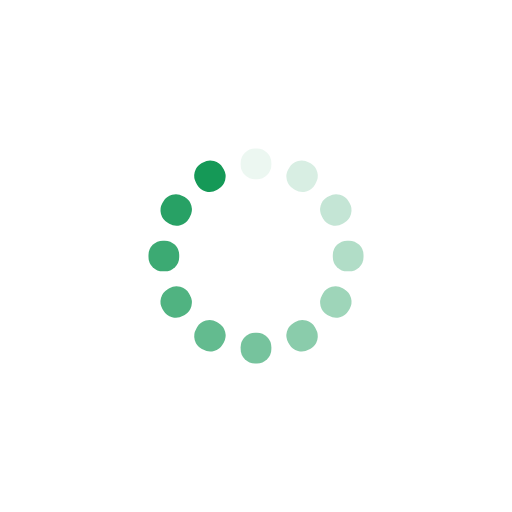
t = 0.00 s
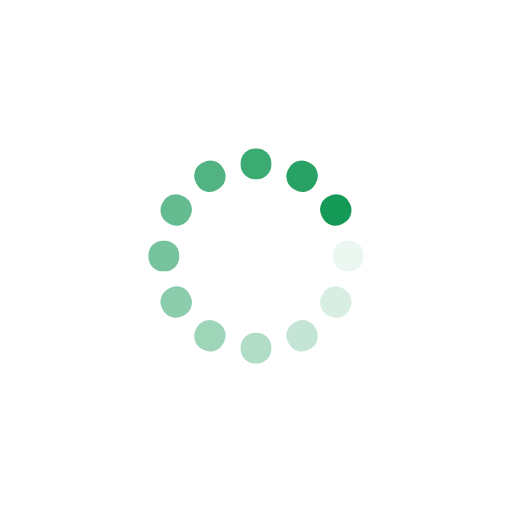
t = 0.25 s
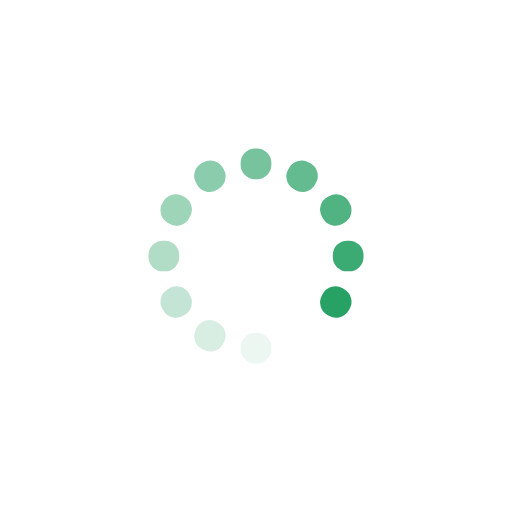
t = 0.50 s
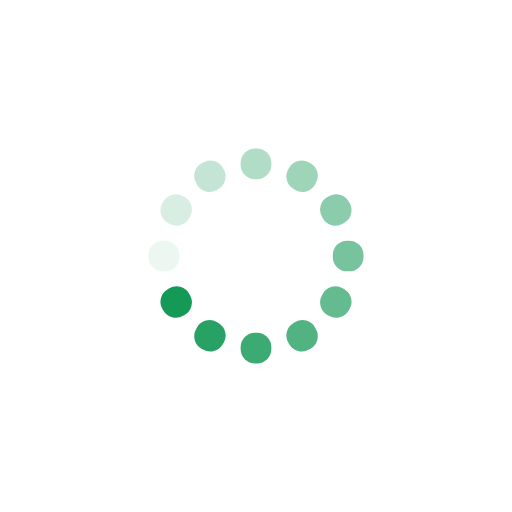
t = 0.74 s

The animated SVG that drew these frames (rendered in a browser with its animation timeline set to each time). Animation: 12 SMIL elements (animate=12); one cycle of 0.99 s, repeats indefinitely.

<svg xmlns="http://www.w3.org/2000/svg" viewBox="0 0 100 100" preserveAspectRatio="xMidYMid" width="201" height="201" style="shape-rendering: auto; display: block; background: transparent;" xmlns:xlink="http://www.w3.org/1999/xlink"><g><g transform="rotate(0 50 50)">
  <rect fill="#159957" height="6" width="6" ry="2.82" rx="2.82" y="29" x="47">
    <animate repeatCount="indefinite" begin="-0.9075907590759075s" dur="0.9900990099009901s" keyTimes="0;1" values="1;0" attributeName="opacity"></animate>
  </rect>
</g><g transform="rotate(30 50 50)">
  <rect fill="#159957" height="6" width="6" ry="2.82" rx="2.82" y="29" x="47">
    <animate repeatCount="indefinite" begin="-0.825082508250825s" dur="0.9900990099009901s" keyTimes="0;1" values="1;0" attributeName="opacity"></animate>
  </rect>
</g><g transform="rotate(60 50 50)">
  <rect fill="#159957" height="6" width="6" ry="2.82" rx="2.82" y="29" x="47">
    <animate repeatCount="indefinite" begin="-0.7425742574257426s" dur="0.9900990099009901s" keyTimes="0;1" values="1;0" attributeName="opacity"></animate>
  </rect>
</g><g transform="rotate(90 50 50)">
  <rect fill="#159957" height="6" width="6" ry="2.82" rx="2.82" y="29" x="47">
    <animate repeatCount="indefinite" begin="-0.6600660066006601s" dur="0.9900990099009901s" keyTimes="0;1" values="1;0" attributeName="opacity"></animate>
  </rect>
</g><g transform="rotate(120 50 50)">
  <rect fill="#159957" height="6" width="6" ry="2.82" rx="2.82" y="29" x="47">
    <animate repeatCount="indefinite" begin="-0.5775577557755776s" dur="0.9900990099009901s" keyTimes="0;1" values="1;0" attributeName="opacity"></animate>
  </rect>
</g><g transform="rotate(150 50 50)">
  <rect fill="#159957" height="6" width="6" ry="2.82" rx="2.82" y="29" x="47">
    <animate repeatCount="indefinite" begin="-0.495049504950495s" dur="0.9900990099009901s" keyTimes="0;1" values="1;0" attributeName="opacity"></animate>
  </rect>
</g><g transform="rotate(180 50 50)">
  <rect fill="#159957" height="6" width="6" ry="2.82" rx="2.82" y="29" x="47">
    <animate repeatCount="indefinite" begin="-0.4125412541254125s" dur="0.9900990099009901s" keyTimes="0;1" values="1;0" attributeName="opacity"></animate>
  </rect>
</g><g transform="rotate(210 50 50)">
  <rect fill="#159957" height="6" width="6" ry="2.82" rx="2.82" y="29" x="47">
    <animate repeatCount="indefinite" begin="-0.33003300330033003s" dur="0.9900990099009901s" keyTimes="0;1" values="1;0" attributeName="opacity"></animate>
  </rect>
</g><g transform="rotate(240 50 50)">
  <rect fill="#159957" height="6" width="6" ry="2.82" rx="2.82" y="29" x="47">
    <animate repeatCount="indefinite" begin="-0.2475247524752475s" dur="0.9900990099009901s" keyTimes="0;1" values="1;0" attributeName="opacity"></animate>
  </rect>
</g><g transform="rotate(270 50 50)">
  <rect fill="#159957" height="6" width="6" ry="2.82" rx="2.82" y="29" x="47">
    <animate repeatCount="indefinite" begin="-0.16501650165016502s" dur="0.9900990099009901s" keyTimes="0;1" values="1;0" attributeName="opacity"></animate>
  </rect>
</g><g transform="rotate(300 50 50)">
  <rect fill="#159957" height="6" width="6" ry="2.82" rx="2.82" y="29" x="47">
    <animate repeatCount="indefinite" begin="-0.08250825082508251s" dur="0.9900990099009901s" keyTimes="0;1" values="1;0" attributeName="opacity"></animate>
  </rect>
</g><g transform="rotate(330 50 50)">
  <rect fill="#159957" height="6" width="6" ry="2.82" rx="2.82" y="29" x="47">
    <animate repeatCount="indefinite" begin="0s" dur="0.9900990099009901s" keyTimes="0;1" values="1;0" attributeName="opacity"></animate>
  </rect>
</g><g></g></g><!-- [ldio] generated by https://loading.io --></svg>